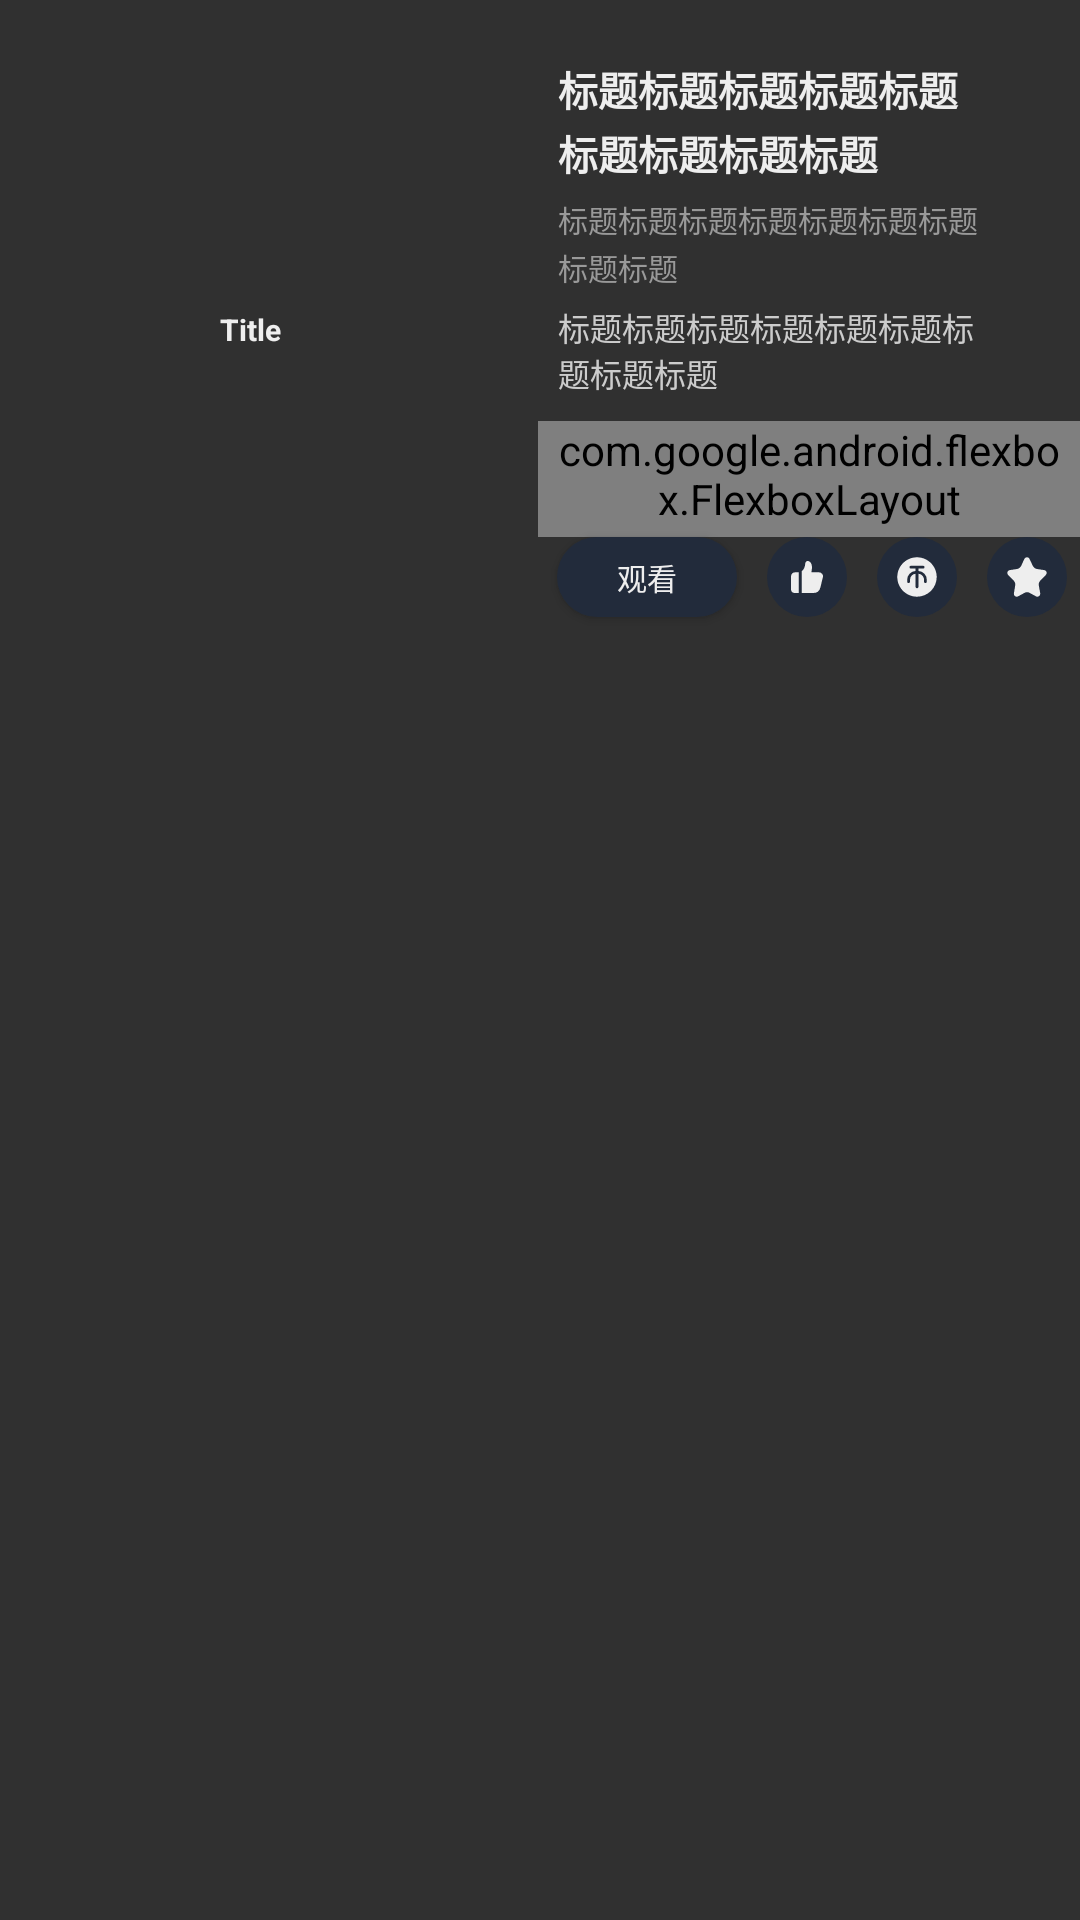

The Android layout XML behind this screen, and the referenced resources:
<!-- AndroidManifest.xml: application theme Theme.Blbl -->
<!-- res/layout/cell_video_detail_head.xml -->
<?xml version="1.0" encoding="utf-8"?>
<androidx.constraintlayout.widget.ConstraintLayout android:paddingBottom="@dimen/px30" android:layout_width="match_parent" android:layout_height="wrap_content"
  xmlns:android="http://schemas.android.com/apk/res/android" xmlns:app="http://schemas.android.com/apk/res-auto">
    <androidx.appcompat.widget.AppCompatImageView android:id="@id/image_cover" android:layout_width="0.0dp" android:layout_height="0.0dp" android:layout_marginTop="@dimen/px60" android:scaleType="centerCrop" android:contentDescription="Series Cover" android:layout_marginStart="@dimen/px130" android:elevation="10.0dp" app:layout_constraintDimensionRatio="h,16:9" app:layout_constraintStart_toStartOf="parent" app:layout_constraintTop_toTopOf="parent" app:layout_constraintWidth_percent="0.35" app:srcCompat="@mipmap/default_video" />
    <androidx.appcompat.widget.AppCompatTextView android:textSize="@dimen/px40" android:textStyle="bold" android:textColor="?android:textColorPrimary" android:id="@id/text_title" android:layout_width="0.0dp" android:layout_height="wrap_content" android:layout_marginLeft="@dimen/px50" android:layout_marginRight="@dimen/px100" android:text="标题标题标题标题标题标题标题标题标题" android:lineSpacingMultiplier="1.1" android:layout_marginStart="@dimen/px50" android:layout_marginEnd="@dimen/px100" app:layout_constraintEnd_toEndOf="parent" app:layout_constraintStart_toEndOf="@id/image_cover" app:layout_constraintTop_toTopOf="@id/image_cover" />
    <androidx.appcompat.widget.AppCompatTextView android:textSize="@dimen/px30" android:textColor="?tabBarNormal" android:id="@id/text_subtitle" android:layout_width="0.0dp" android:layout_height="wrap_content" android:layout_marginTop="@dimen/px15" android:text="标题标题标题标题标题标题标题标题标题" android:lineSpacingMultiplier="1.1" app:layout_constraintEnd_toEndOf="@id/text_title" app:layout_constraintStart_toStartOf="@id/text_title" app:layout_constraintTop_toBottomOf="@id/text_title" app:layout_constraintVertical_bias="0.1" />
    <androidx.appcompat.widget.LinearLayoutCompat android:gravity="center_vertical" android:id="@id/button_uploader" android:background="@drawable/cell_background" android:focusable="true" android:nextFocusRight="@id/button_play" android:clickable="true" android:layout_width="wrap_content" android:layout_height="wrap_content" android:layout_marginTop="@dimen/px7" app:layout_constraintStart_toStartOf="@id/image_cover" app:layout_constraintTop_toBottomOf="@id/image_cover" app:layout_constraintVertical_bias="0.1">
        <androidx.appcompat.widget.AppCompatImageView android:id="@id/image_avatar" android:layout_width="@dimen/px70" android:layout_height="@dimen/px70" android:layout_marginLeft="@dimen/px5" android:layout_marginTop="@dimen/px15" android:layout_marginBottom="@dimen/px15" android:layout_marginStart="@dimen/px5" app:srcCompat="@mipmap/default_avatar" />
        <androidx.appcompat.widget.AppCompatTextView android:textSize="@dimen/px30" android:textStyle="bold" android:textColor="?android:textColorPrimary" android:ellipsize="marquee" android:id="@id/text_name" android:layout_width="0.0dp" android:layout_height="wrap_content" android:text="Title" android:singleLine="true" android:layout_weight="1.0" android:layout_marginStart="@dimen/px15" />
    </androidx.appcompat.widget.LinearLayoutCompat>
    <androidx.appcompat.widget.AppCompatTextView android:textSize="@dimen/px32" android:textColor="?android:textColorSecondary" android:id="@id/text_description" android:layout_width="0.0dp" android:layout_height="wrap_content" android:layout_marginTop="@dimen/px15" android:text="标题标题标题标题标题标题标题标题标题" app:layout_constraintEnd_toEndOf="@id/text_title" app:layout_constraintStart_toStartOf="@id/text_title" app:layout_constraintTop_toBottomOf="@id/text_subtitle" />
    <com.google.android.flexbox.FlexboxLayout android:id="@id/view_flex_layout" android:paddingBottom="@dimen/px10" android:focusable="true" android:descendantFocusability="afterDescendants" android:layout_width="0.0dp" android:layout_height="wrap_content" android:layout_marginLeft="@dimen/px30" android:layout_marginTop="@dimen/px25" android:paddingStart="@dimen/px20" android:paddingEnd="@dimen/px20" android:layout_marginStart="@dimen/px30" app:alignItems="flex_start" app:flexWrap="wrap" app:layout_constraintEnd_toEndOf="parent" app:layout_constraintStart_toEndOf="@id/image_cover" app:layout_constraintTop_toBottomOf="@id/text_description" />
    <androidx.appcompat.widget.AppCompatButton android:textSize="@dimen/px30" android:textColor="?android:textColorPrimary" android:id="@id/button_play" android:background="@drawable/button_common" android:nextFocusLeft="@id/button_uploader" android:layout_width="@dimen/px180" android:layout_height="@dimen/px80" android:text="@string/watch" android:layout_marginStart="@dimen/px49" app:layout_constraintStart_toEndOf="@id/image_cover" app:layout_constraintTop_toBottomOf="@id/view_flex_layout">
        <requestFocus />
    </androidx.appcompat.widget.AppCompatButton>
    <androidx.appcompat.widget.AppCompatImageView android:id="@id/button_like" android:background="@drawable/button_common" android:padding="@dimen/px20" android:focusable="true" android:clickable="true" android:layout_width="@dimen/px80" android:layout_height="@dimen/px80" android:layout_marginLeft="@dimen/px30" android:layout_marginStart="@dimen/px30" app:layout_constraintBottom_toBottomOf="@id/button_play" app:layout_constraintStart_toEndOf="@id/button_play" app:layout_constraintTop_toTopOf="@id/button_play" app:srcCompat="@drawable/icon_like" app:tint="?android:textColorPrimary" />
    <androidx.appcompat.widget.AppCompatImageView android:id="@id/button_coin" android:background="@drawable/button_common" android:padding="@dimen/px20" android:focusable="true" android:clickable="true" android:layout_width="@dimen/px80" android:layout_height="@dimen/px80" android:layout_marginLeft="@dimen/px30" android:layout_marginStart="@dimen/px30" app:layout_constraintBottom_toBottomOf="@id/button_like" app:layout_constraintStart_toEndOf="@id/button_like" app:layout_constraintTop_toTopOf="@id/button_like" app:srcCompat="@drawable/icon_coin" app:tint="?android:textColorPrimary" />
    <androidx.appcompat.widget.AppCompatImageView android:id="@id/button_favorite" android:background="@drawable/button_common" android:padding="@dimen/px20" android:focusable="true" android:clickable="true" android:layout_width="@dimen/px80" android:layout_height="@dimen/px80" android:layout_marginLeft="@dimen/px30" android:layout_marginStart="@dimen/px30" app:layout_constraintBottom_toBottomOf="@id/button_coin" app:layout_constraintStart_toEndOf="@id/button_coin" app:layout_constraintTop_toTopOf="@id/button_coin" app:srcCompat="@drawable/icon_favorite" app:tint="?android:textColorPrimary" />
</androidx.constraintlayout.widget.ConstraintLayout>
<!-- resources referenced by this layout -->
<resources>
  <dimen name="px10">10.0px</dimen>
  <dimen name="px100">100.0px</dimen>
  <dimen name="px130">130.0px</dimen>
  <dimen name="px15">15.0px</dimen>
  <dimen name="px180">180.0px</dimen>
  <dimen name="px20">20.0px</dimen>
  <dimen name="px25">25.0px</dimen>
  <dimen name="px30">30.0px</dimen>
  <dimen name="px32">32.0px</dimen>
  <dimen name="px40">40.0px</dimen>
  <dimen name="px49">49.0px</dimen>
  <dimen name="px5">5.0px</dimen>
  <dimen name="px50">50.0px</dimen>
  <dimen name="px60">60.0px</dimen>
  <dimen name="px7">7.0px</dimen>
  <dimen name="px70">70.0px</dimen>
  <dimen name="px80">80.0px</dimen>
  <string name="watch">观看</string>
  <color name="textColor">#eeeeee</color>
  <color name="subTextColor">#cccccc</color>
  <color name="systemBackgroundColor">#10141E</color>
  <color name="divideColor">#222B3B</color>
  <color name="colorAccent">#bb86fc</color>
  <color name="colorAccent2">#88bb86fc</color>
  <color name="white">#ffffff</color>
  <color name="black">#000000</color>
  <color name="purple_500">#6200ee</color>
  <color name="purple_700">#3700b3</color>
  <color name="teal_200">#03dac5</color>
  <color name="teal_700">#018786</color>
  <color name="fourthBackgroundColor">#35415A</color>
  <color name="subBackgroundColor">#181F2D</color>
  <color name="tab_normal">#999999</color>
  <color name="backgroundColor">#050505</color>
  <style name="Theme.AppCompat" parent="@style/Base.Theme.AppCompat" />
  <style name="Base.Theme.AppCompat" parent="@style/Base.V21.Theme.AppCompat" />
  <style name="Platform.AppCompat" parent="@style/Platform.V21.AppCompat" />
  <style name="Widget.AppCompat.TextView" parent="@style/Base.Widget.AppCompat.TextView" />
  <dimen name="abc_action_bar_default_height_material">56.0dp</dimen>
  <string name="abc_action_mode_done">Done</string>
  <style name="AlertDialog.AppCompat" parent="@style/Base.AlertDialog.AppCompat" />
  <style name="Widget.AppCompat.ButtonBar" parent="@style/Base.Widget.AppCompat.ButtonBar" />
  <style name="Widget.AppCompat.Button" parent="@style/Base.Widget.AppCompat.Button" />
  <color name="accent_material_dark">@color/material_deep_teal_200</color>
  <color name="background_floating_material_dark">@color/material_grey_800</color>
  <color name="button_material_dark">#5a595b</color>
  <color name="ripple_material_dark">#33ffffff</color>
  <color name="error_color_material_dark">#ff7043</color>
  <color name="primary_material_dark">@color/material_grey_900</color>
  <color name="primary_dark_material_dark">@android:color/black</color>
  <dimen name="abc_dialog_corner_radius_material">2.0dp</dimen>
  <dimen name="abc_dialog_padding_material">24.0dp</dimen>
  <style name="Widget.AppCompat.EditText" parent="@style/Base.Widget.AppCompat.EditText" />
  <dimen name="abc_list_item_height_material">64.0dp</dimen>
  <dimen name="abc_list_item_height_large_material">80.0dp</dimen>
  <dimen name="abc_list_item_height_small_material">48.0dp</dimen>
  <dimen name="abc_list_item_padding_horizontal_material">@dimen/abc_action_bar_content_inset_material</dimen>
  <style name="Theme.AppCompat.CompactMenu" parent="@style/Base.Theme.AppCompat.CompactMenu" />
  <dimen name="abc_panel_menu_list_width">296.0dp</dimen>
  <style name="Widget.AppCompat.PopupMenu" parent="@style/Base.Widget.AppCompat.PopupMenu" />
  <style name="Widget.AppCompat.RatingBar" parent="@style/Base.Widget.AppCompat.RatingBar" />
  <style name="Widget.AppCompat.SearchView" parent="@style/Base.Widget.AppCompat.SearchView" />
  <style name="Widget.AppCompat.SeekBar" parent="@style/Base.Widget.AppCompat.SeekBar" />
  <style name="Widget.AppCompat.Spinner" parent="@style/Base.Widget.AppCompat.Spinner" />
  <style name="Widget.AppCompat.Toolbar" parent="@style/Base.Widget.AppCompat.Toolbar" />
  <color name="foreground_material_light">@android:color/black</color>
  <style name="Widget.AppCompat.Spinner.DropDown" parent="@style/Widget.AppCompat.Spinner" />
</resources>
